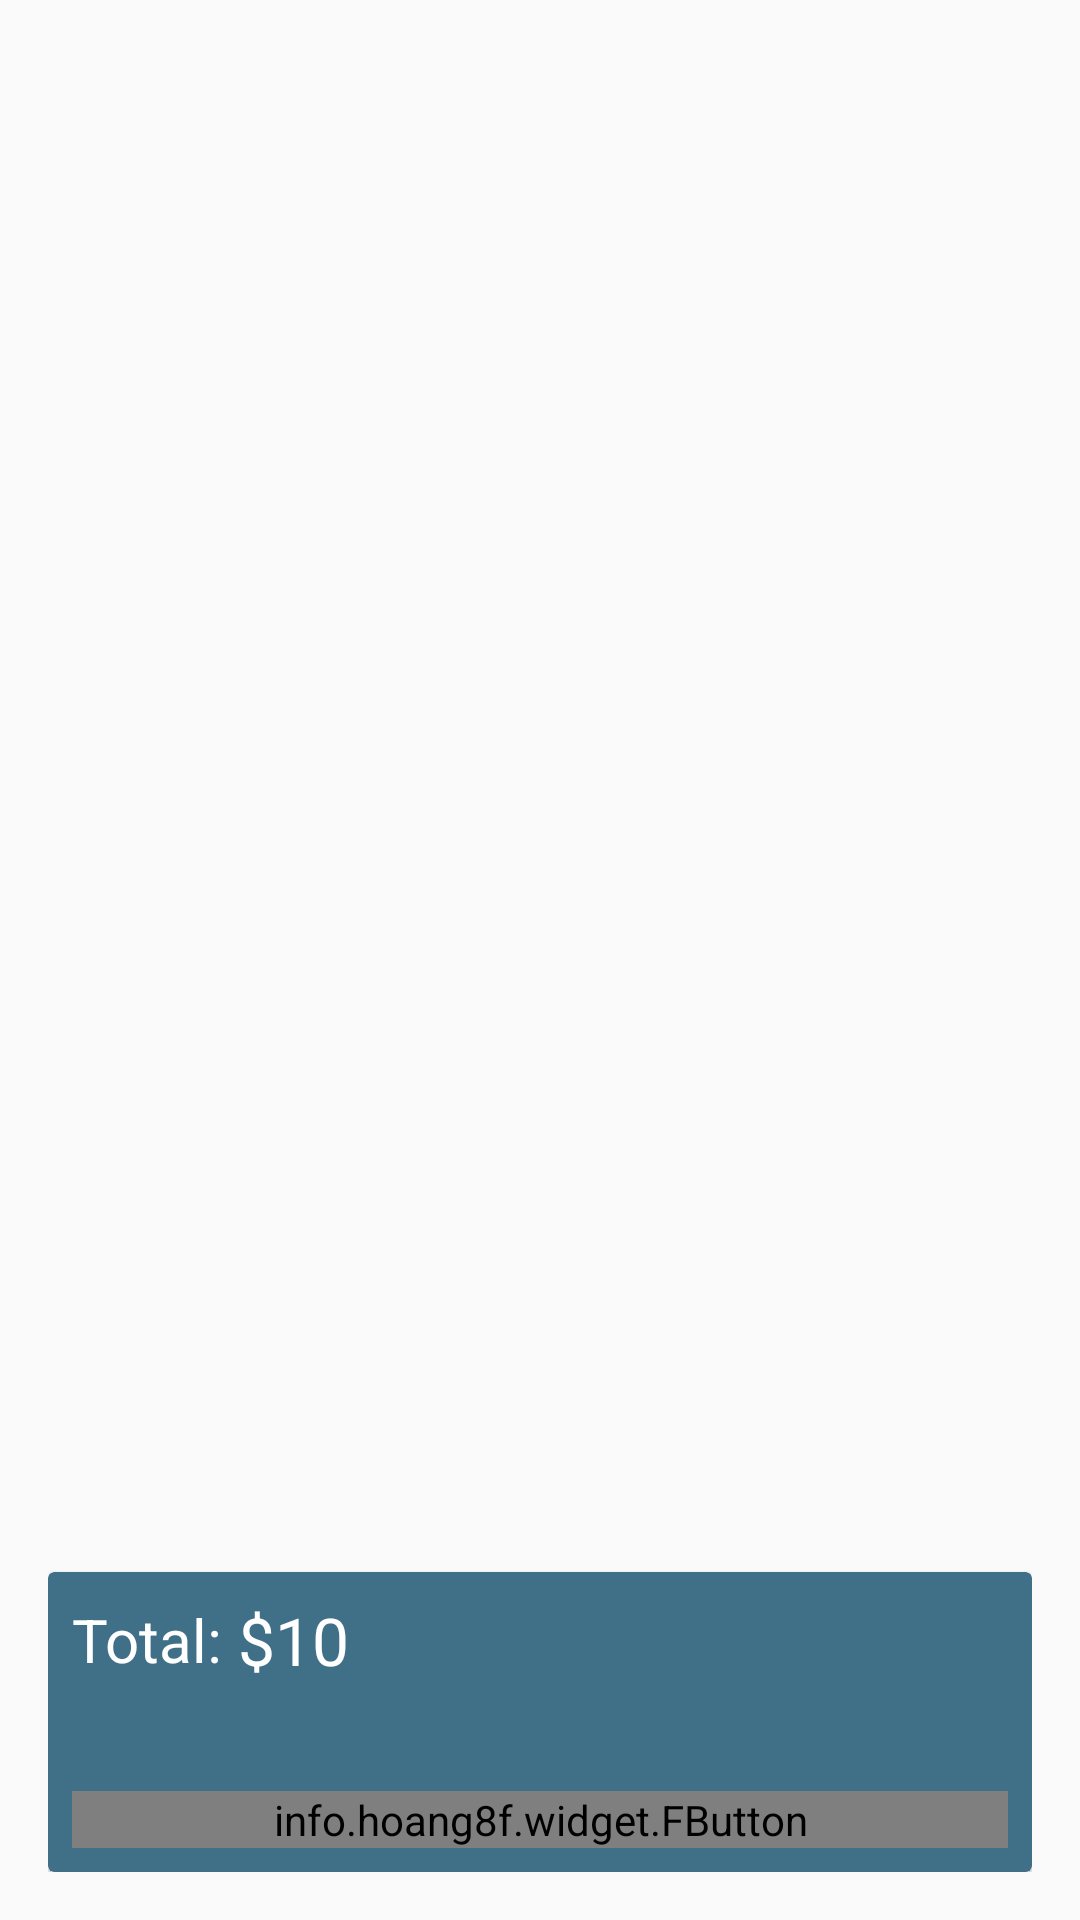

Android layout source for this screen:
<!-- AndroidManifest.xml: application theme AppTheme -->
<!-- res/layout/activity_cart.xml -->
<?xml version="1.0" encoding="utf-8"?>
<RelativeLayout xmlns:android="http://schemas.android.com/apk/res/android"
    xmlns:app="http://schemas.android.com/apk/res-auto"
    xmlns:tools="http://schemas.android.com/tools"
    android:layout_width="match_parent"
    android:layout_height="match_parent"
    android:background="@drawable/pasta"
    android:padding="16dp"
    tools:context=".Cart">

    <androidx.recyclerview.widget.RecyclerView
        android:id="@+id/listCart"
        android:layout_width="match_parent"
        android:layout_height="match_parent"
        android:background="@android:color/transparent" />

    <androidx.cardview.widget.CardView
        android:layout_width="match_parent"
        android:layout_height="100dp"
        android:layout_alignParentBottom="true"
        app:cardBackgroundColor="@color/colorPrimary">

        <RelativeLayout
            android:layout_width="match_parent"
            android:layout_height="match_parent">

            <LinearLayout
                android:layout_width="wrap_content"
                android:layout_height="wrap_content"
                android:layout_margin="8dp"
                android:gravity="center_vertical"
                android:orientation="horizontal">

                <TextView
                    android:layout_width="wrap_content"
                    android:layout_height="wrap_content"
                    android:text="@string/total"
                    android:textColor="@android:color/white"
                    android:textSize="20sp" />

                <TextView
                    android:id="@+id/total"
                    android:layout_width="wrap_content"
                    android:layout_height="wrap_content"
                    android:text="$10"
                    android:textColor="@android:color/white"
                    android:textSize="22sp" />

            </LinearLayout>

            <info.hoang8f.widget.FButton
                android:id="@+id/btnPlaceOrder"
                android:layout_width="match_parent"
                android:layout_height="wrap_content"
                android:layout_alignParentBottom="true"
                android:layout_margin="8dp"
                android:layout_marginLeft="8dp"
                android:layout_marginRight="8dp"
                android:text="@string/place_order"
                android:textColor="@android:color/white"
                app:cornerRadius="4dp"
                app:fButtonColor="@color/colorAccent"
                app:shadowColor="@android:color/black"
                app:shadowEnabled="true"
                app:shadowHeight="5dp" />

        </RelativeLayout>

    </androidx.cardview.widget.CardView>

</RelativeLayout>
<!-- resources referenced by this layout -->
<resources>
  <color name="colorAccent">#ff9a76</color>
  <color name="colorPrimary">#407088</color>
  <string name="place_order">Place Order</string>
  <string name="total">"Total: "</string>
  <style name="AppTheme" parent="Theme.AppCompat.Light.NoActionBar">
          
          <item name="colorPrimary">@color/colorPrimary</item>
          <item name="colorPrimaryDark">@color/colorPrimaryDark</item>
          <item name="colorAccent">@color/colorAccent</item>
      </style>
  <color name="colorPrimaryDark">#35495e</color>
</resources>
